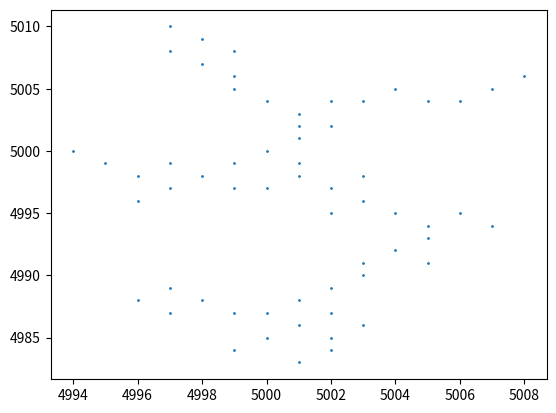
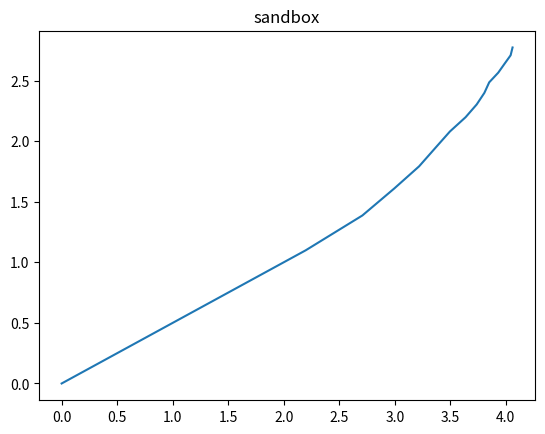
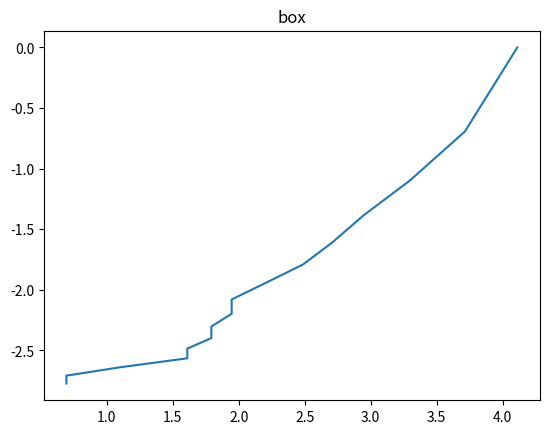

Generate these figures, in order, with matplotlib:
import numpy as np
import matplotlib.pyplot as plt

aaaaa = 16807
m = 2147483647

def azmodm(z):
    global m, aaaaa
    q = m // aaaaa
    r = m % aaaaa
    tmp = aaaaa * (z % q) - r * (z // q)
    return tmp + m if tmp < 0 else tmp

bbbsssbbb = 0
aaasssaaa = 0
cccsssccc = 0

def random01():
    global bbbsssbbb, aaasssaaa, m, cccsssccc
    z1, z2, z3, z4 = 668461, 816815, 116560, 4813144
    if aaasssaaa == 0 and cccsssccc == 0:
        bbbsssbbb = z1
    if aaasssaaa == m - 10000000 and cccsssccc == 0:
        bbbsssbbb, aaasssaaa, cccsssccc = z2, 1, 1
    if aaasssaaa == m - 10000000 and cccsssccc == 1:
        bbbsssbbb, aaasssaaa, cccsssccc = z3, 1, 2
    if aaasssaaa == m - 10000000 and cccsssccc == 2:
        bbbsssbbb, aaasssaaa, cccsssccc = z4, 1, 3
    bbbsssbbb = azmodm(bbbsssbbb)
    aaasssaaa += 1
    return bbbsssbbb / m

L = 10000
xy = np.zeros((L, L, 2), dtype='float64')
xy[int(L/2), int(L/2)] = (1, 0)
maxL = 1

def addone():
    global xy, maxL
    xy[:, :, 1] = 0
    iftouch = 0
    fai = random01()
    I = np.round((maxL+5)*np.cos(2*np.pi*fai)+L/2).astype(int)
    J = np.round((maxL+5)*np.sin(2*np.pi*fai)+L/2).astype(int)
    xy[I, J, 1] = 1
    while not(iftouch):
        a = random01()
        if a <= 0.25:
            I += 1
        elif 0.25 < a <= 0.5:
            I -= 1
        elif 0.5 < a <= 0.75:
            J += 1
        elif 0.75 < a <= 1:
            J -= 1
        condition = ((I-int(L/2))**2 + (J-int(L/2))**2 >= (maxL*5)**2) or xy[I, J, 0] == 1 or \
                    (I <= 1) or (I == L-2) or (J < 1) or (J == L-2)
        if condition:
            fai = random01()
            I = np.round((maxL+5)*np.cos(2*np.pi*fai)+L/2).astype(int)
            J = np.round((maxL+5)*np.sin(2*np.pi*fai)+L/2).astype(int)
            continue
        iftouch = np.sum(xy[I-1:I+2, J-1:J+2, 0])
        if iftouch:
            xy[I, J, 0] = 1
            tmp = (I-int(L/2))**2 + (J-int(L/2))**2
            if tmp >= maxL**2:
                maxL = int(np.sqrt(tmp))

def change(arr):
    arr = np.array(arr)
    return arr[:, 0], arr[:, 1]

def findarr():
    indices = np.argwhere(xy[:, :, 0] == 1)
    return np.column_stack((indices[:, 0], indices[:, 1]))

n = 0
for k in range(60):
    addone()
    n = k + 2

arr = findarr()
x, y = change(arr)

f1 = plt.figure()
plt.scatter(x, y, s=1)

sandx = []
sandy = []
for r in range(1, maxL):
    k = np.sum((x-int(L/2))**2 + (y-int(L/2))**2 <= r**2)
    sandx.append(np.log(k))
    sandy.append(np.log(r))

f2 = plt.figure()
plt.title("sandbox")
plt.plot(sandx, sandy)

hex = []
hey = []
for r in range(1, maxL):
    max_x, max_y = np.max(x), np.max(y)
    min_x, min_y = np.min(x), np.min(y)
    k = 0
    for i in range(min_x, max_x+r, r):
        for j in range(min_y, max_y+r, r):
            t = np.sum(xy[i:i+r, j:j+r, 0])
            if t >= 1:
                k += 1
    hex.append(np.log(k))
    hey.append(-np.log(r))

f3 = plt.figure()
plt.title("box")
plt.plot(hex, hey)

plt.show()
